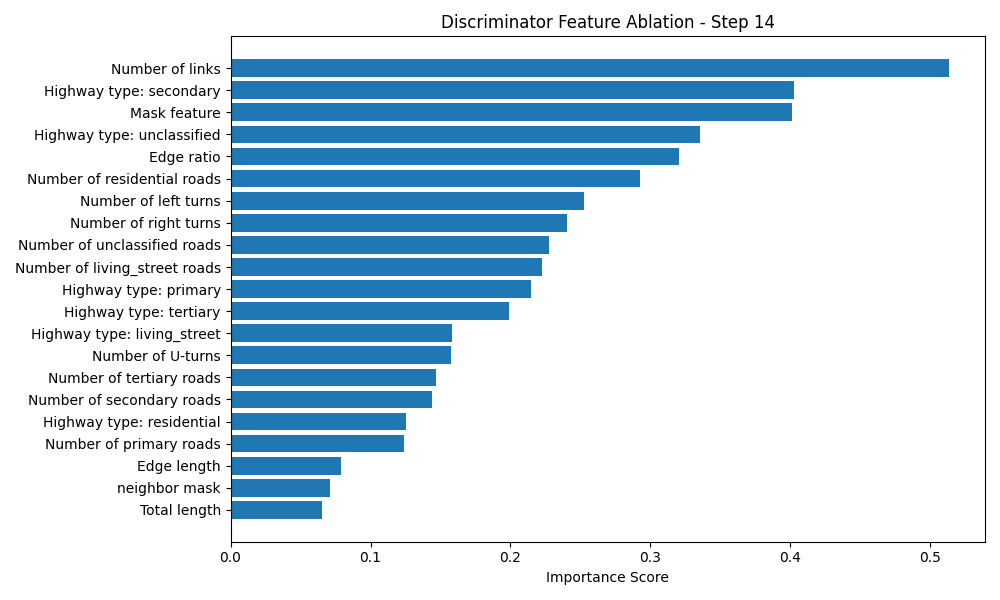

The file beside this chart, header and first rows:
Feature, Importance Score
Number of links, 0.5134
Highway type: secondary, 0.4027
Mask feature, 0.401
Highway type: unclassified, 0.3356
Edge ratio, 0.3201
Number of residential roads, 0.2926
Number of left turns, 0.2528
Number of right turns, 0.2405
Number of unclassified roads, 0.2278
Number of living_street roads, 0.2227
Highway type: primary, 0.215
Highway type: tertiary, 0.199
Highway type: living_street, 0.1582
Number of U-turns, 0.1575
Number of tertiary roads, 0.1468
Number of secondary roads, 0.144
Highway type: residential, 0.1253
Number of primary roads, 0.124
Edge length, 0.07914
neighbor mask, 0.07129
Total length, 0.0656
